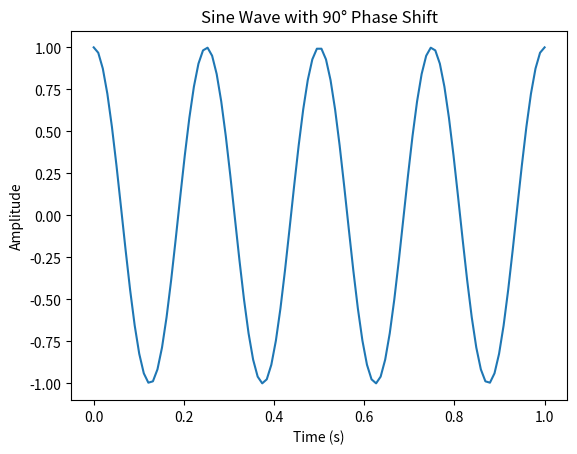

Recreate this plot in Python.
import numpy as np
import matplotlib.pyplot as plt

# Parameters for the sine wave
amplitude = 1  # Height of the wave
frequency = 4  # Number of cycles per unit time
phase = np.pi / 2  # Phase shift of 90 degrees (π/2 radians)
duration = 1  # Duration for one full cycle
sampling_rate = 100  # Number of samples per unit time

# Time array from 0 to the duration with a step of 1/sampling_rate
t = np.linspace(0, duration, int(sampling_rate * duration))

# Sine wave formula: y(t) = A * sin(2πft + ϕ)
y = amplitude * np.sin(2 * np.pi * frequency * t + phase)

# Plotting the sine wave
plt.plot(t, y)
plt.title("Sine Wave with 90° Phase Shift")
plt.xlabel("Time (s)")
plt.ylabel("Amplitude")
plt.grid(False)

# Display the plot
plt.show()